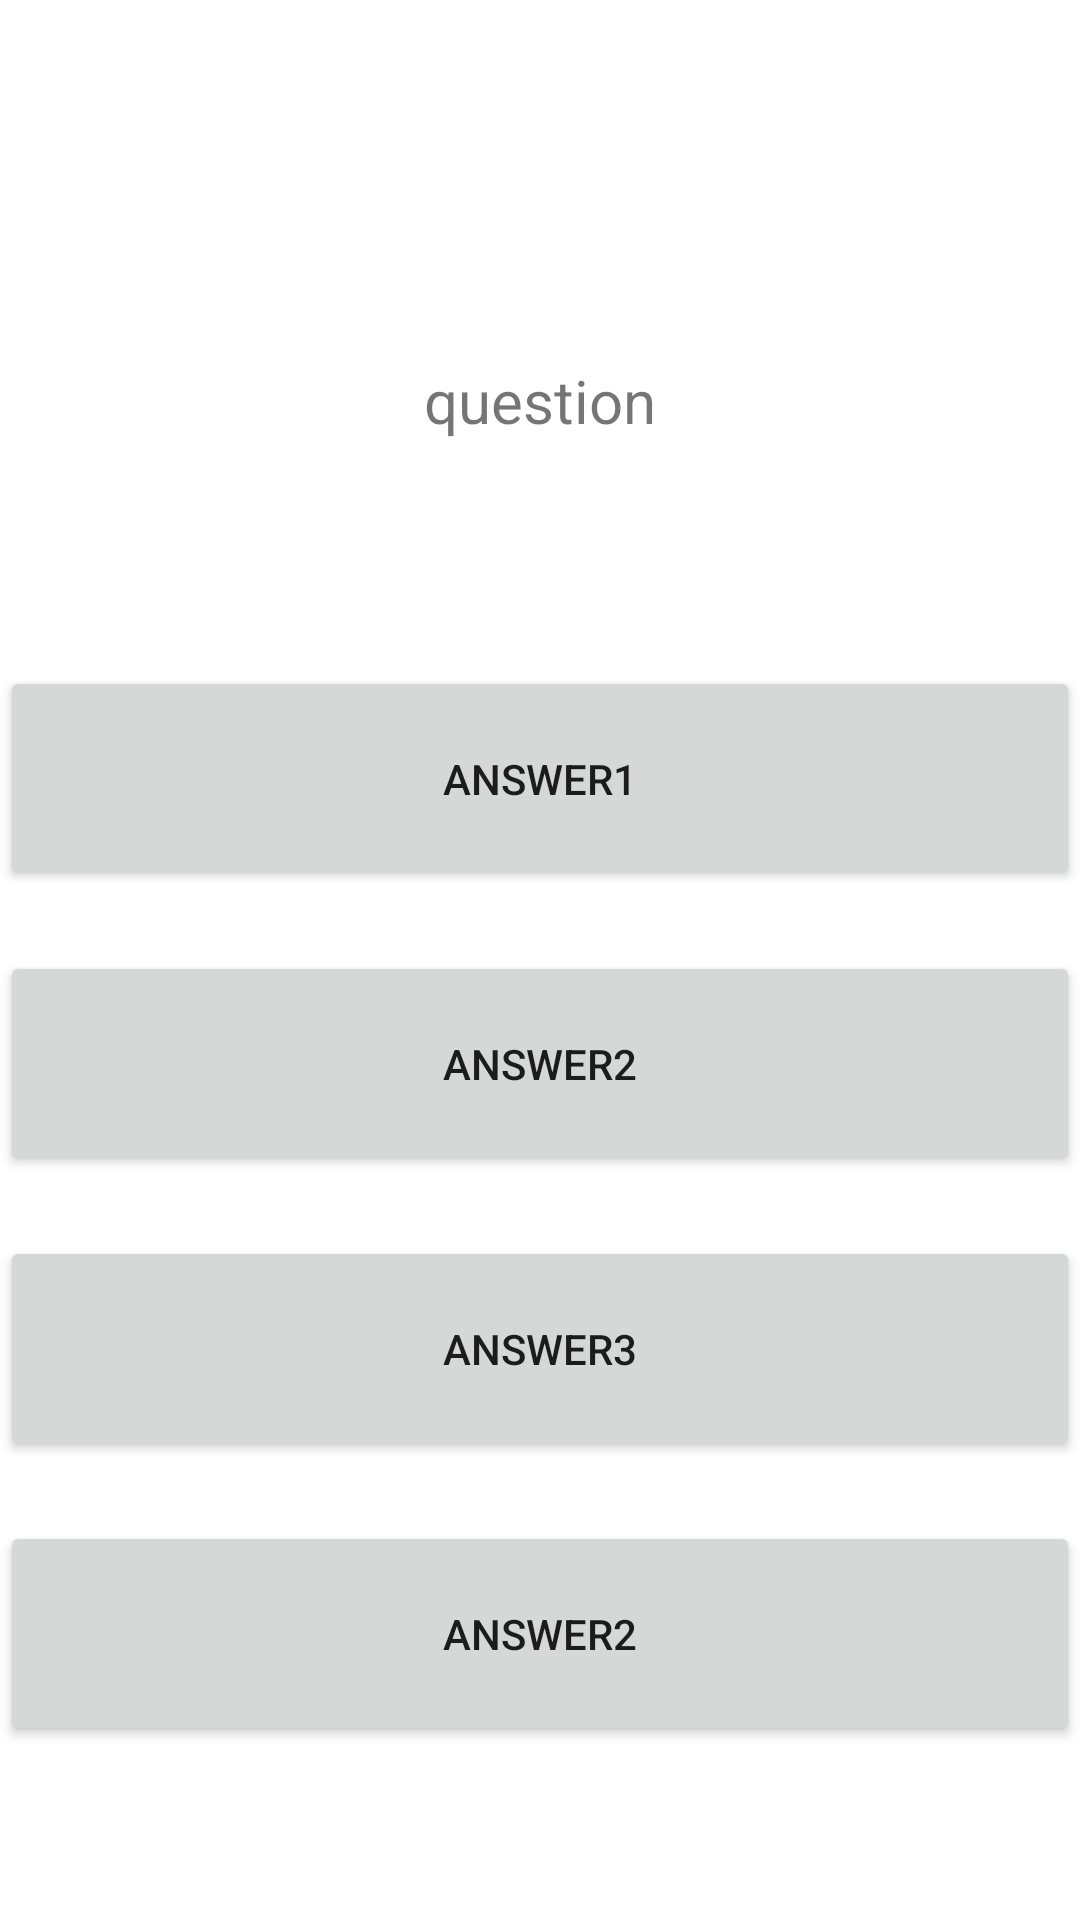

The Android layout XML behind this screen, and the referenced resources:
<!-- AndroidManifest.xml: application theme Theme.CameraAppViews -->
<!-- res/layout/activity_questionare.xml -->
<?xml version="1.0" encoding="utf-8"?>
<androidx.constraintlayout.widget.ConstraintLayout xmlns:android="http://schemas.android.com/apk/res/android"
    xmlns:app="http://schemas.android.com/apk/res-auto"
    xmlns:tools="http://schemas.android.com/tools"
    android:layout_width="match_parent"
    android:layout_height="match_parent"
    tools:context=".Questionare">

    <TextView
        android:id="@+id/question"
        android:layout_width="wrap_content"
        android:layout_height="70dp"
        android:padding="8dp"
        android:layout_marginTop="112dp"
        android:text="question"
        android:textSize="20sp"
        app:layout_constraintEnd_toEndOf="parent"
        app:layout_constraintStart_toStartOf="parent"
        app:layout_constraintTop_toTopOf="parent" />

    <Button
        android:id="@+id/answer1"
        android:layout_width="match_parent"
        android:layout_height="75dp"
        android:text="answer1"
        android:layout_marginTop="40dp"
        app:layout_constraintTop_toBottomOf="@+id/question"
        tools:layout_editor_absoluteX="0dp" />

    <Button
        android:id="@+id/answer2"
        android:layout_width="match_parent"
        android:layout_height="75dp"
        android:text="answer2"
        android:layout_marginTop="20dp"
        app:layout_constraintTop_toBottomOf="@+id/answer1"
        />

    <Button
        android:id="@+id/answer3"
        android:layout_width="match_parent"
        android:layout_height="75dp"
        android:text="answer3"
        android:layout_marginTop="20dp"
        app:layout_constraintTop_toBottomOf="@+id/answer2"
        />
    <Button
        android:id="@+id/answer4"
        android:layout_width="match_parent"
        android:layout_height="75dp"
        android:text="answer2"
        android:layout_marginTop="20dp"
        app:layout_constraintTop_toBottomOf="@+id/answer3"
        />

</androidx.constraintlayout.widget.ConstraintLayout>
<!-- resources referenced by this layout -->
<resources>
  <style name="Theme.CameraAppViews" parent="Theme.MaterialComponents.DayNight.DarkActionBar">
          
          <item name="colorPrimary">@color/purple_500</item>
          <item name="colorPrimaryVariant">@color/purple_700</item>
          <item name="colorOnPrimary">@color/white</item>
          
          <item name="colorSecondary">@color/teal_200</item>
          <item name="colorSecondaryVariant">@color/teal_700</item>
          <item name="colorOnSecondary">@color/black</item>
          
          <item name="android:statusBarColor" tools:targetApi="l">?attr/colorPrimaryVariant</item>
          
      </style>
  <!-- not gathered from this repository: default colours our renderer supplied (Android Studio template values) -->
  <color name="purple_500">#FF6200EE</color>
  <color name="purple_700">#FF3700B3</color>
  <color name="teal_200">#FF03DAC5</color>
  <color name="teal_700">#FF018786</color>
  <color name="black">#FF000000</color>
  <color name="white">#FFFFFFFF</color>
</resources>
